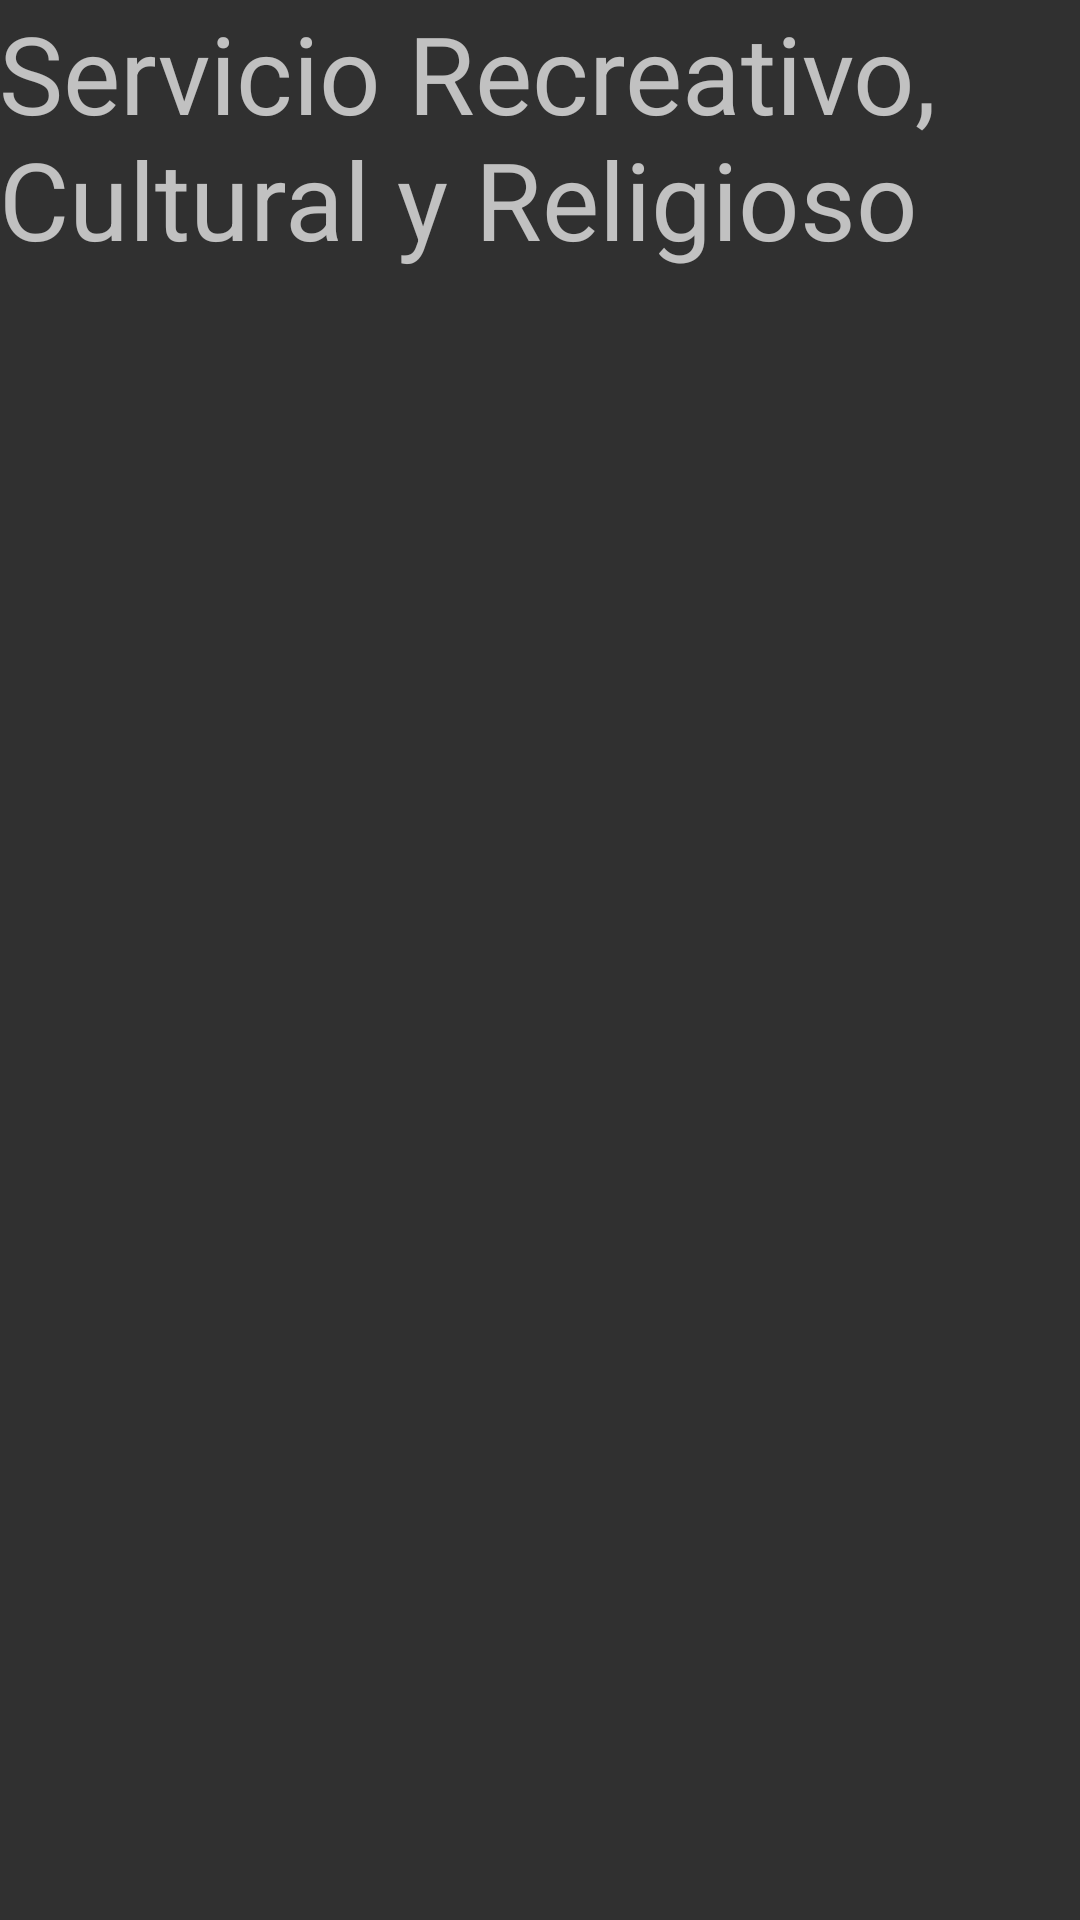

Reconstruct the res/layout file that produces this screen, plus the resources it refers to.
<!-- AndroidManifest.xml: application theme AppTheme -->
<!-- res/layout/activity_sports.xml -->
<?xml version="1.0" encoding="utf-8"?>
<RelativeLayout xmlns:android="http://schemas.android.com/apk/res/android"
    xmlns:tools="http://schemas.android.com/tools"
    android:id="@+id/activity_sports"
    android:layout_width="match_parent"
    android:layout_height="match_parent"
    android:paddingBottom="@dimen/activity_vertical_margin"
    android:paddingLeft="@dimen/activity_horizontal_margin"
    android:paddingRight="@dimen/activity_horizontal_margin"
    android:paddingTop="@dimen/activity_vertical_margin"
    tools:context="quo.quo.SportsActivity">

    <TextView
        android:layout_width="match_parent"
        android:layout_height="match_parent"
        android:textSize="36dp"
        android:text="Servicio Recreativo, Cultural y Religioso"/>

</RelativeLayout>
<!-- resources referenced by this layout -->
<resources>
  <style name="AppTheme" parent="Theme.AppCompat">
          
          <item name="colorPrimary">#009688</item>
          <item name="colorPrimaryDark">#26A69A</item>
          <item name="colorAccent">@color/colorAccent</item>
      </style>
  <!-- not gathered from this repository: default colours our renderer supplied (Android Studio template values) -->
  <color name="colorAccent">#FF03DAC5</color>
</resources>
